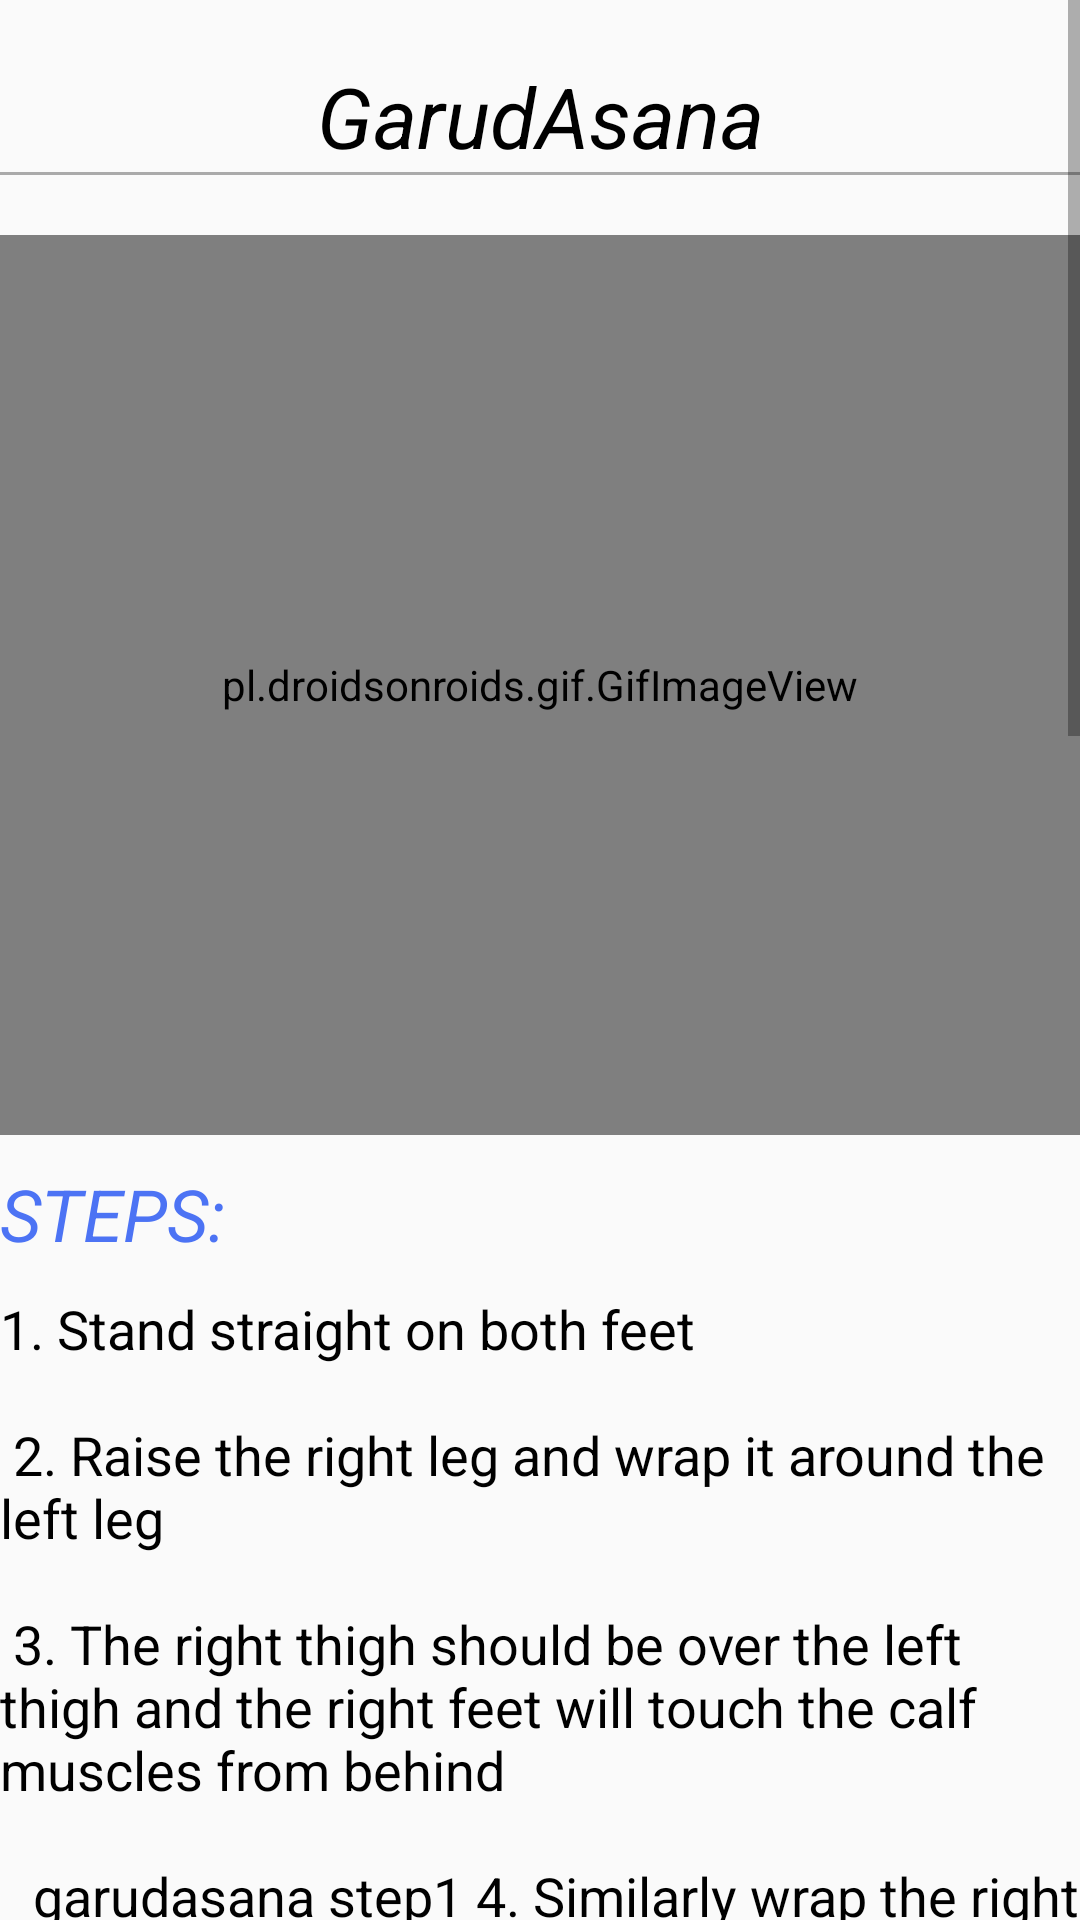

Produce the Android XML layout that renders to this screen, including the resource entries it uses.
<!-- AndroidManifest.xml: application theme AppTheme -->
<!-- res/layout/activity_garudasana.xml -->
<?xml version="1.0" encoding="utf-8"?>
<ScrollView xmlns:android="http://schemas.android.com/apk/res/android"
    xmlns:app="http://schemas.android.com/apk/res-auto"
    xmlns:tools="http://schemas.android.com/tools"
    android:layout_width="match_parent"
    android:layout_height="match_parent"
    tools:context="com.apkglobal.yoga.Garudasana">

        <LinearLayout
            android:layout_width="match_parent"
            android:layout_height="wrap_content"
            android:orientation="vertical">


            <TextView
                style="@style/headings"
                android:layout_width="match_parent"
                android:layout_height="wrap_content"
                android:text="GarudAsana" />

            <View
                android:layout_width="match_parent"
                android:layout_height="1dp"
                android:background="@android:color/darker_gray" />


            
            <pl.droidsonroids.gif.GifImageView
                android:id="@+id/gifImageView"
                android:layout_width="match_parent"
                android:layout_height="300dp"
                android:layout_marginTop="20dp"
                android:src="@drawable/garudasana" />

            <TextView
                style="@style/subheading"
                android:layout_width="match_parent"
                android:layout_height="wrap_content"
                android:text="STEPS:" />
            
            <TextView
                style="@style/normaltext"
                android:layout_width="match_parent"
                android:layout_height="wrap_content"
                android:text="@string/garudasana" />

            <TextView
                style="@style/subheading"
                android:layout_width="match_parent"
                android:layout_height="wrap_content"
                android:text="Benefits: " />


            <ImageView
                android:layout_width="match_parent"
                android:layout_height="300dp"
                android:layout_marginTop="20dp"
                android:src="@drawable/garudasana_still" />

            
            <TextView
                style="@style/normaltext"
                android:layout_width="match_parent"
                android:layout_height="wrap_content"
                android:text="@string/garudasana_benefits" />
        </LinearLayout>
    </ScrollView>
<!-- resources referenced by this layout -->
<resources>
  <!-- drawable garudasana_still: jpg bitmap (drawable, 71324 bytes) -->
  <string name="garudasana">
          1. Stand straight on both feet\n\n
          2. Raise the right leg and wrap it around the left leg\n\n
  3. The right thigh should be over the left thigh and the right feet will touch the calf muscles from behind\n\n
  \t garudasana step1
  
  4. Similarly wrap the right hand around the left hand.\n\n
  5. Now place the palms together to resemble the beak of an eagle.\n\n
  \t garudasana step2
  
  6.Try to maintain the balance and slowly bend the left leg and lower the body until right toes touch the ground.\n\n
  7.Try to remain in this pose for long as you can maintain the balance.\n\n
  \t garudasana step3
  
  8.Concentrate on balancing the body pose\n\n
  9.Now straighten the left leg and unwrapthe right leg. Also release the right arm and come to normal standing position,\n\n
  10.Relax for sometime and repeat the same process.\n\n
      </string>
  <string name="garudasana_benefits">1. It enhances the sense of balance of the body\n
  2. It also strengthen the muscles of the legs\n
  3. It can loosen the joints of the legs\n
  4. It alleviates sciatica and rheumatism in the leg joints\n</string>
  <style name="headings">
          <item name="android:textSize">28sp</item>
          <item name="android:textColor">#000</item>
          <item name="android:textStyle">italic</item>
          <item name="android:layout_marginTop">20dp</item>
          <item name="android:gravity">center</item>
      </style>
  <style name="normaltext">
          <item name="android:textSize">18sp</item>
          <item name="android:textColor">#000</item>
          <item name="android:layout_marginTop">10dp</item>
      </style>
  <style name="subheading">
          <item name="android:layout_marginTop">10dp</item>
          <item name="android:textSize">24sp</item>
          <item name="android:textStyle">italic</item>
          <item name="android:textColor">#4c73f4</item>
      </style>
  <style name="AppTheme" parent="Theme.AppCompat.Light.DarkActionBar">
          
          <item name="colorPrimary">@color/colorPrimary</item>
          <item name="colorPrimaryDark">@color/colorPrimaryDark</item>
          <item name="colorAccent">@color/colorAccent</item>
      </style>
  <color name="colorPrimary">#00838F</color>
  <color name="colorPrimaryDark">#00838F</color>
  <color name="colorAccent">#006064</color>
</resources>
